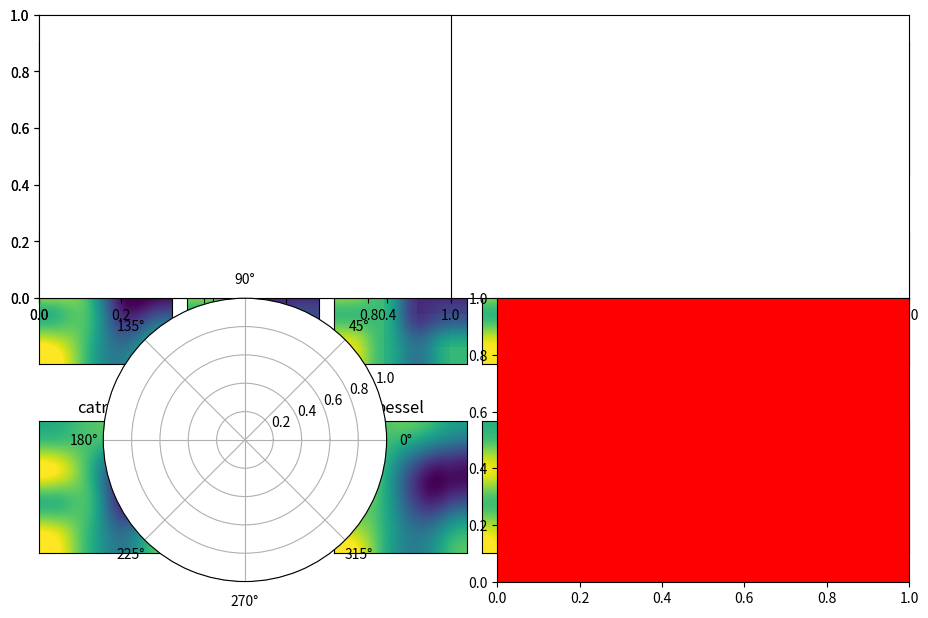

This chart was generated by the following Python code: (Note: this script raises an exception after producing the figure.)
#
#
#

import numpy as np

a = np.empty((2, 3, 4, 5))

b = np.transpose(a, (2, 3, 0, 1))

b.shape
# (4, 5, 2, 3)

import matplotlib.pyplot as plt
import numpy as np

methods = [None, 'none', 'nearest', 'bilinear', 'bicubic', 'spline16',
           'spline36', 'hanning', 'hamming', 'hermite', 'kaiser', 'quadric',
           'catrom', 'gaussian', 'bessel', 'mitchell', 'sinc', 'lanczos']

# Fixing random state for reproducibility
np.random.seed(19680801)

grid = np.random.rand(4, 4)

fig, axs = plt.subplots(nrows=3, ncols=6, figsize=(9, 6),
                        subplot_kw={'xticks': [], 'yticks': []})

for ax, interp_method in zip(axs.flat, methods):
    ax.imshow(grid, interpolation=interp_method, cmap='viridis')
    ax.set_title(str(interp_method))

plt.tight_layout()
plt.show()

import numpy as np

arr = np.array([[1, 2, 3], [4, 5, 6], [7, 8, 9], [10, 11, 12]]) 
arr


arr.shape

for x in arr:
    print(x)

average_arr = np.average(arr,axis=1)[..., np.newaxis] / 255.

average_arr

import matplotlib.pyplot as plt

# plot a line, implicitly creating a subplot(111)
plt.plot([1, 2, 3])
# now create a subplot which represents the top plot of a grid
# with 2 rows and 1 column. Since this subplot will overlap the
# first, the plot (and its axes) previously created, will be removed
plt.subplot(211)

plt.subplot(221)

# equivalent but more general
ax1=plt.subplot(2, 2, 1)

# add a subplot with no frame
ax2=plt.subplot(222, frameon=False)

# add a polar subplot
plt.subplot(223, projection='polar')

# add a red subplot that shares the x-axis with ax1
plt.subplot(224, sharex=ax1, facecolor='red')

# delete ax2 from the figure
plt.delaxes(ax2)

# add ax2 to the figure again
plt.subplot(ax2)

import matplotlib.pyplot as plt
import numpy as np

rng = np.random.default_rng(seed=42)
arr2 = rng.random((32, 32))
arr2

plt.imshow(arr2)
plt.show()



import matplotlib.pyplot as plt
import numpy as np

np.random.seed(1799)
data = np.random.randn(2, 100)
print(data.shape)

fig, axs = plt.subplots(3, 3, figsize=(6, 6), subplot_kw={'xticks': [], 'yticks': []})
axs[0, 0].hist(data[0])
axs[1, 0].scatter(data[0], data[1])
axs[0, 1].plot(data[0], data[1])
axs[1, 1].hist2d(data[0], data[1])

plt.show()

import matplotlib.pyplot as plt
import numpy as np

np.random.seed(1799)
data = np.random.randn(2, 100)
print(data.shape)

rng = np.random.default_rng(seed=42)
arr2 = rng.random((32, 32, 3))
print(arr2.shape)

fig, axs = plt.subplots(3, 5, 
                        figsize=(6,6), 
                        subplot_kw={'xticks': [], 'yticks': []},
                        gridspec_kw={'hspace': 0, 'wspace': 0}
                       )

print(type(axs[0]))

for ax  in axs.flat:
    #print(type(a))
    if False:
        ax.hist2d(data[0], data[1])
    else:
        ax.imshow(arr2)
        ax.set_title(str(arr2.shape))
    #ax.set_aspect('equal', adjustable='box')

#plt.tight_layout()
plt.show()

import math
import numpy as np
import matplotlib.pyplot as plt

def L(yhat, y):
    if y == 0:
        return - math.log(1 - yhat)
    if y == 1:
        return - math.log(yhat)
    
    return -(y * math.log(yhat) + (1-y) * math.log(1 - yhat))

# for yhat in np.arange(0.1, 0.9, 0.1):
#     xx = np.linspace(0, 1, 50)
#     y = [L(yhat, x) for x in xx]
#     plt.plot(xx, y)
    
# plt.show()

delta = 0.00001
for y in [1.0, 0.0]:
    yhat = np.linspace(delta, 1 - delta, 1000)
    yy = [L(yh, y) for yh in yhat]
    plt.plot(yhat, yy)
    
plt.legend(list(map(str, [1.0, 0.0])), loc='upper center')    
plt.show()

L(0.0001, 0.0001)

import numpy as np
import time

N = 1000000
a = np.random.rand(N)
b = np.random.rand(N)

print("a.shape", a.shape)

tic = time.time()
c = np.dot(a,b)
toc = time.time()
print(c, (toc - tic) * 1000, "ms")

c = 0
tic =time.time()
for i in range(N):
    c += a[i]*b[i]
toc = time.time()
print(c, (toc - tic) * 1000, "ms")



import numpy as np
A = np.array([[56., 0., 4.4, 68.],
             [1.2, 104., 52., 8.],
             [1.8, 135., 99., 0.9]])
print(A)

cal = np.sum(A, axis=0)
print(cal)

percentage = 100 * A / cal.reshape(1,4)
print(percentage)

np.array([[1,2,3], [4,5,6]]) + np.array([100, 200]).reshape(2,1)

a = np.random.randn(12288, 150) # a.shape = (12288, 150)
b = np.random.randn(150, 45) # b.shape = (150, 45)
c = np.dot(a,b)

c.shape

# a.shape = (3,4)
a = np.random.rand(3,4)
# b.shape = (4,1)
b = np.random.rand(4,1)


c = np.zeros((3,4))
for i in range(3):
  for j in range(4):
    c[i][j] = a[i][j] + b[j]
c.shape

c

c = a+ b.T

c

